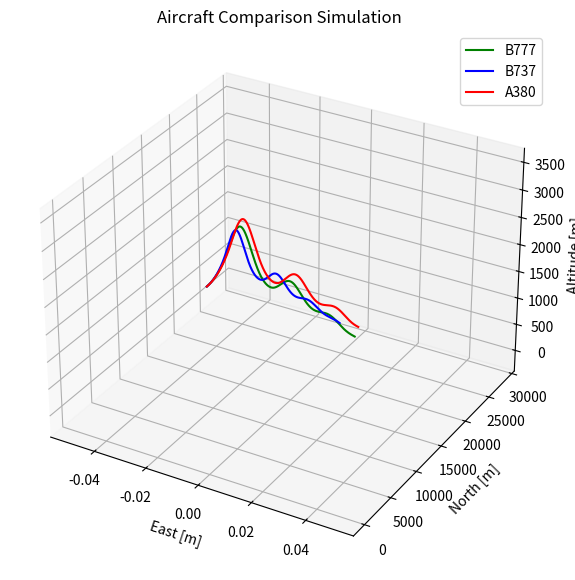
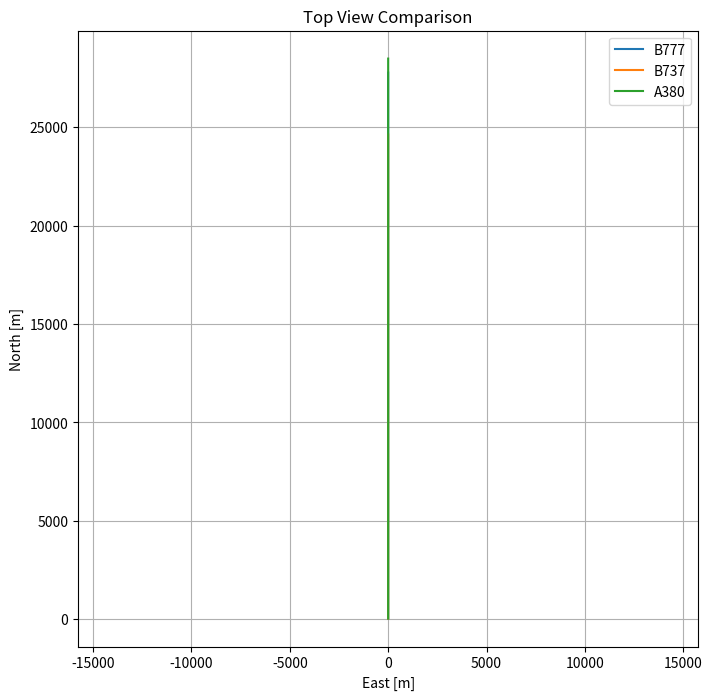

The script that saved these images, in order:
from numpy.typing import NDArray
import numpy as np
import matplotlib.pyplot as plt

class AircraftKinematicsMaxConstrains:
    """
    those are the maximum values for the aircraft kinematics, these are not dependent
    """
    def __init__(
            self,
            v_min: float,
            v_max: float,
            roc_max: float,
            rod_max: float,
            gamma_dot_max: float,
            chi_dot_max: float,
    ) -> None:
        self.v_min: float = v_min                   # v_min        minimum speed (stall)            [m/s]
        self.v_max: float = v_max                   # v_max        maximum speed                    [m/s]
        self.roc_max: float = roc_max               # ROC_max      max rate of climb   ḣ ≤  ROC_max [m/s]
        self.rod_max: float = rod_max               # ROD_max      max rate of descent ḣ ≥ -ROD_max [m/s]
        self.gamma_dot_max: float = gamma_dot_max   # γ_max        max |Δγ/Δt|                      [°/s]
        self.chi_dot_max: float = chi_dot_max       # χ_max        max |Δχ/Δt|                      [°/s]

class AircraftGoal:
    def __init__(self, x: float, y: float, h: float) -> None:
        self.x: float = x  # East  [m]
        self.y: float = y  # North [m]
        self.h: float = h  # Altitude [m]

    def to_array(self) -> NDArray[np.float64]:
        return np.array([self.x, self.y, self.h])

class AircraftKinematicsState:
    def __init__(
            self,
            x: float,
            y: float,
            h: float,
            v: float,
            gamma: float,
            chi: float,
            mass: float,
            C_D: float,
            C_L: float,
            area: float,
            rho: float = 1.225,
            k: float = 0.2,
            C_L_alpha: float = 5.0,
            H: float = 8500.0,
    ) -> None:
        self.x: float = x         # m or lon
        self.y: float = y         # m or lat
        self.h: float = h         # m or feet
        self.v: float = v         # m/s
        self.gamma: float = gamma # γ flight path angle (Flugbahnwinkel)
        self.chi: float = chi     # 𝒳 Track angle / Course angle (Kursbahnwinkel) from North, clockwise

        self.mass: float = mass      # [kg]
        self.C_D: float = C_D        # drag coefficient
        self.C_L: float = C_L        # lift coefficient
        self.area: float = area      # wing reference area [m²]
        self.rho: float = rho        # air density [kg/m³]
        self.k: float = k
        self.C_L_alpha: float = C_L_alpha
        self.H: float = H

    def velocity_vector(self) -> NDArray[np.float64]:
        """
        3-D velocity vector in (East, North, Up):

            ⎡ v·cos(γ)·sin(χ) ⎤   ⎡ ẋ ⎤
        v⃗ = ⎢ v·cos(γ)·cos(χ) ⎥ = ⎢ ẏ ⎥
            ⎣ v·sin(γ)        ⎦   ⎣ ḣ ⎦

        γ = flight path angle
        χ = track angle from True North, clockwise
        """
        return np.array([
            self.v * np.cos(np.radians(self.gamma)) * np.sin(np.radians(self.chi)),
            self.v * np.cos(np.radians(self.gamma)) * np.cos(np.radians(self.chi)),
            self.v * np.sin(np.radians(self.gamma)),
        ])

    def drag_force(self) -> float:
        """
        D = 1/2 · ρ · v² · C_D · A
        """
        rho = self.air_density()
        CD = self.drag_coefficient()
        return 0.5 * rho * self.v ** 2 * CD * self.area

    def lift_force(self) -> float:
        """
        L = 1/2 · ρ · v² · C_L · A
        """
        rho = self.air_density()
        CL = self.lift_coefficient()
        base_lift = 0.5 * rho * self.v ** 2 * CL * self.area
        return base_lift

    def air_density(self) -> float:
        """
        ρ(h) = ρ₀ · e^−h/H
        note: h is in meter
        """
        return self.rho * np.exp(-self.h / self.H)

    def lift_coefficient(self) -> float:
        """
        C_L = C_L_alpha · alpha + C_L0
        note: alpha ist always 0, because of our directed flight model, e.g., see the formula:
        https://walter.bislins.ch/aviatik/index.asp?page=Berechnung+des+Auftriebs
        """
        alpha = 0
        return self.C_L_alpha * alpha + self.C_L

    def drag_coefficient(self) -> float:
        """
        C_D = C_D0 + k · C_L²
        """
        CL = self.lift_coefficient()
        return self.C_D + self.k * CL ** 2

    def to_array(self) -> NDArray[np.float64]:
        return np.array([
            self.x,
            self.y,
            self.h,
            self.v,
            self.gamma,
            self.chi,
            self.mass,
            self.C_D,
            self.C_L,
            self.area
        ])

    @classmethod
    def from_array(cls, arr: NDArray[np.float64]) -> "AircraftKinematicsState":
        return cls(
            x=arr[0],
            y=arr[1],
            h=arr[2],
            v=arr[3],
            gamma=arr[4],
            chi=arr[5],
            mass=arr[6],
            C_D=arr[7],
            C_L=arr[8],
            area=arr[9],
        )


class AircraftEnvironment:
    """
    Point-mass aircraft kinematics (no sideslip / coordinated flight).

    Force balance (Newton, vector form):
        F = m · a = m · v⃗ = (T − D) · t̂ + L · n̂ + m · g⃗

        v̇ = ((T - D) / m) · (v⃗ / ‖v⃗‖) + (L / m) · n⃗ + g⃗

        T   — thrust                     [N]
        D   — drag                       [N]
        L   — lift                       [N]
        m   — aircraft mass              [kg]
        g⃗  = [0, 0, −g]ᵀ   gravity     [m/s²]  (downward)

    Aerodynamic model:
        D = 1/2 · ρ · v² · C_D · A

        L = 1/2 · ρ · v² · C_L · A

        ρ    — air density               [kg/m³]
        v    — aircraft speed            [m/s]
        C_D  — drag coefficient          [-]
        C_L  — lift coefficient          [-]
        A    — reference / wing area     [m²]

    Unit vectors n̂
        t⃗ or F = v⃗ / ‖v⃗‖                        unit tangent
        u⃗      = [0, 0, 1]ᵀ                     vertical unit vector
        b⃗      = (t⃗ × u⃗) / ‖t⃗ × u⃗ ‖             unit binormal  (wing direction)
        n⃗      = b⃗ × t⃗                          unit normal    (lift direction)

    Load factor:
        n  = L / (m · g)
    """

    def __init__(
            self,
            state:       AircraftKinematicsState,
            goal:        AircraftGoal,
            constraints: AircraftKinematicsMaxConstrains,
            dt:          float,
    ) -> None:
        self.state:       AircraftKinematicsState          = state
        self.goal:        AircraftGoal                     = goal
        self.constraints: AircraftKinematicsMaxConstrains  = constraints
        self.dt:          float                            = dt
        self.gravity:     NDArray[np.float64]              = np.array([0.0, 0.0, -9.81])

    def unit_vectors(
            self,
    ) -> tuple[NDArray[np.float64], NDArray[np.float64], NDArray[np.float64]]:
        """
        t⃗   =  v⃗ / ‖v⃗‖                        unit tangent
        u⃗   =  [0, 0, 1]ᵀ                     vertical unit vector
        b⃗   =  (t⃗  × u⃗ ) / ‖t⃗  × u⃗ ‖          unit binormal  (wing direction)
        n⃗   =  b⃗  × t⃗                         unit normal    (lift direction)

        Note:  L⃗ ⊥ v⃗  →   lift is always perpendicular to velocity, but not L⃗ ⊥ φ (roll)

        Returns  (t⃗ , b⃗ , n⃗ )
        """
        # t⃗   =  v⃗ / ‖v⃗‖
        v_vec: NDArray[np.float64] = self.state.velocity_vector()
        t_hat = v_vec / np.linalg.norm(v_vec)

        # u⃗   =  [0, 0, 1]ᵀ
        u_hat = np.array([0.0, 0.0, 1.0])

        # b⃗   =  (t⃗  × u⃗ ) / ‖t⃗  × u⃗ ‖
        b_hat = np.cross(t_hat, u_hat)
        b_hat = b_hat / np.linalg.norm(b_hat)

        # n⃗   =  b⃗  × t⃗
        n_hat = np.cross(b_hat, t_hat)

        return t_hat, b_hat, n_hat

    def unit_vectors_with_roll(
            self,
            roll: float
    ) -> tuple[NDArray[np.float64], NDArray[np.float64], NDArray[np.float64]]:
        """
        t⃗   =  v⃗ / ‖v⃗‖                        unit tangent
        u⃗   =  [0, 0, 1]ᵀ                     vertical unit vector
        b⃗   =  (t⃗  × u⃗ ) / ‖t⃗  × u⃗ ‖          unit binormal  (wing direction)
        n⃗   =  b⃗  × t⃗                         unit normal    (lift direction)

        Note:  L⃗ ⊥ v⃗  →   lift is always perpendicular to velocity, L⃗ ⊥ φ (roll)

        Roll φ:
            rotation of lift vector n⃗ around t⃗

        n⃗_rot = n⃗ cos(φ) + (t⃗ × n⃗) · sin(φ) + t⃗ (t⃗ · n⃗)(1 - cos(φ))

        Returns  (t⃗ , b⃗ , n⃗ )
        """
        # t⃗   =  v⃗ / ‖v⃗‖
        v_vec: NDArray[np.float64] = self.state.velocity_vector()
        t_hat = v_vec / np.linalg.norm(v_vec)

        # u⃗   =  [0, 0, 1]ᵀ
        u_hat = np.array([0.0, 0.0, 1.0])

        # b⃗   =  (t⃗  × u⃗ ) / ‖t⃗  × u⃗ ‖
        b_hat = np.cross(t_hat, u_hat)
        b_hat = b_hat / np.linalg.norm(b_hat)

        # n⃗   =  b⃗  × t⃗
        n_hat = np.cross(b_hat, t_hat)

        # φ = roll angle
        phi = np.radians(roll)

        # n⃗_rot = n⃗ cos(φ) + (t⃗ × n⃗) · sin(φ) + t⃗ (t⃗ · n⃗)(1 - cos(φ))
        n_hat_rot = (
                n_hat * np.cos(phi)
                + np.cross(t_hat, n_hat) * np.sin(phi)
                + t_hat * np.dot(t_hat, n_hat) * (1 - np.cos(phi))
        )

        return t_hat, b_hat, n_hat_rot

    def apply_action(
            self,
            thrust: float,
            flight_path_angle: float,
            roll: float,
    ) -> NDArray[np.float64]:
        """
        Velocity dynamics:
            v̇ = ((T - D) / m) · (v⃗ / ‖v⃗‖) + (L / m) · n⃗ + g⃗

        Position update:
            ẋ = v_x
            ẏ = v_y
            ḣ = v_z

        State update (Euler step):
            v⃗_{k+1} = v⃗_k + v̇ · dt
            p_{k+1} = p_k + v⃗_{k+1} · dt

        Flight path angle update:
            Δγ = γ_cmd - γ
            γ_{k+1} = γ_k + Δγ

        State reconstruction from velocity:
            v = ||v⃗||
            γ = arcsin(v_z / v)
            𝒳 = arctan2(v_x, v_y)

        Heading dynamics:
            𝒳̇ = (g · tan(φ)) / v
            𝒳̇ _{k+1} = 𝒳_k + 𝒳̇ · dt

        Forces:
            D = 1/2 · ρ · v² · C_D · A
            L = 1/2 · ρ · v² · C_L · A

        Unit vectors:
            t⃗ = v⃗ / ||v⃗||
            n⃗ = lift-normal direction (perpendicular to velocity in vertical plane)
        """
        # Δγ = γ_cmd - γ
        gamma_delta = flight_path_angle - self.state.gamma
        # γ_{k+1} = γ_k + Δγ
        self.state.gamma += gamma_delta

        # v⃗
        v_vec = self.state.velocity_vector()

        # t⃗ , _, n⃗
        t_hat, _, n_hat = self.unit_vectors()
        t_hat, _, n_hat = self.unit_vectors_with_roll(roll)
        # maybe n is not right here

        # D = 1/2 · ρ · v² · C_D · A
        drag = self.state.drag_force()
        # L = 1/2 · ρ · v² · C_L · A
        lift = self.state.lift_force()

        # v̇ = ((T - D) / m) · (v⃗ / ‖v⃗‖) + (L / m) · n⃗ + g⃗
        v_dot = (
                ((thrust - drag) / self.state.mass) * t_hat
                + (lift / self.state.mass) * n_hat
                + self.gravity
        )

        # v⃗_{k+1} = v⃗_k + v̇ · dt
        v_vec = v_vec + v_dot * self.dt

        # p_{k+1} = p_k + v⃗_{k+1} · dt
        self.state.x += v_vec[0] * self.dt
        self.state.y += v_vec[1] * self.dt
        self.state.h += v_vec[2] * self.dt

        # v = ||v⃗||
        self.state.v = np.linalg.norm(v_vec)

        # γ = arcsin(v_z / v)
        self.state.gamma = np.degrees(np.arcsin(v_vec[2] / self.state.v))

        # 𝒳 = arctan2(v_x, v_y)
        #self.state.chi = np.degrees(np.arctan2(v_vec[0], v_vec[1]))

        # 𝒳̇ = (g · tan(φ)) / v
        chi_dot = (9.81 * np.tan(np.radians(roll))) / max(self.state.v, 1e-6)
        # 𝒳̇ _{k+1} = 𝒳_k + 𝒳̇ · dt
        self.state.chi += np.degrees(chi_dot * self.dt)

        return self.state.to_array()

    def apply_action_2(
            self,
            thrust: float,
            load_factor: float,
            roll: float,
    ) -> NDArray[np.float64]:
        """
        Velocity dynamics:
            v̇ = ((T - D) / m) · (v⃗ / ‖v⃗‖) + (L / m) · n⃗ + g⃗

        Position update:
            ẋ = v_x
            ẏ = v_y
            ḣ = v_z

        State update (Euler step):
            v⃗_{k+1} = v⃗_k + v̇ · dt
            p_{k+1} = p_k + v⃗_{k+1} · dt

        Flight path angle update:
            Δγ = γ_cmd - γ
            γ_{k+1} = γ_k + Δγ

        State reconstruction from velocity:
            v = ||v⃗||
            γ = arcsin(v_z / v)
            𝒳 = arctan2(v_x, v_y)

        Heading dynamics:
            𝒳̇ = (g · tan(φ)) / v
            𝒳̇ _{k+1} = 𝒳_k + 𝒳̇ · dt

        Forces:
            D = 1/2 · ρ · v² · C_D · A
            L = 1/2 · ρ · v² · C_L · A

        Unit vectors:
            t⃗ = v⃗ / ||v⃗||
            n⃗ = lift-normal direction (perpendicular to velocity in vertical plane)
            n⃗ = L / (m · g)
        """

        # v⃗
        v_vec = self.state.velocity_vector()

        # t⃗ , _, n⃗
        t_hat, _, n_hat = self.unit_vectors()
        t_hat, _, n_hat = self.unit_vectors_with_roll(roll)

        # D = 1/2 · ρ · v² · C_D · A
        drag = self.state.drag_force()
        # L = 1/2 · ρ · v² · C_L · A
        # lift is included in the load factor now
        max_lift = self.state.lift_force()
        # L = n · m · g
        requested_lift = load_factor * self.state.mass * 9.81
        actual_lift = min(requested_lift, max_lift)

        # when thrust is 1.0, then the velocity stays the same, otherwise increase or decrease
        # todo: this can cause an overflow
        # gamma = np.radians(self.state.gamma)
        # T_trim = drag + self.state.mass * 9.81 * np.sin(gamma)
        # thrust = T_trim * thrust

        # v̇ = ((T - D) / m) · (v⃗ / ‖v⃗‖) + (L / m) · n⃗ + g⃗
        v_dot = (
                ((thrust - drag) / self.state.mass) * t_hat
                + (actual_lift / self.state.mass) * n_hat # old code: + (lift / self.state.mass) * n_hat
                + self.gravity
        )

        # v⃗_{k+1} = v⃗_k + v̇ · dt
        v_vec = v_vec + v_dot * self.dt

        # p_{k+1} = p_k + v⃗_{k+1} · dt
        self.state.x += v_vec[0] * self.dt
        self.state.y += v_vec[1] * self.dt
        self.state.h += v_vec[2] * self.dt

        # v = ||v⃗||
        self.state.v = np.linalg.norm(v_vec)

        # γ = arcsin(v_z / v)
        #self.state.gamma = np.degrees(np.arcsin(v_vec[2] / self.state.v))

        # 𝒳 = arctan2(v_x, v_y)
        # self.state.chi = np.degrees(np.arctan2(v_vec[0], v_vec[1]))

        # γ̇ = (v * v̇_z - v_z * v̇) / (v² * cos(γ))
        # v = ||v⃗||
        # v̇ = (v⃗ · v̇⃗) / ||v⃗||   (scalar speed derivative)
        v_dot_scalar = np.dot(v_vec, v_dot) / max(self.state.v, 1e-6)

        # γ̇ = (v * v̇_z - v_z * v̇) / (v² * cos(γ))
        gamma_dot = (
                (self.state.v * v_dot[2] - v_vec[2] * v_dot_scalar)
                / max(self.state.v ** 2 * np.cos(np.radians(self.state.gamma)), 1e-6)
        )
        # γ_{k+1} = γ_k + γ̇ · dt
        self.state.gamma += np.degrees(gamma_dot * self.dt)

        # 𝒳̇ = (g · tan(φ)) / v
        chi_dot = (9.81 * np.tan(np.radians(roll))) / max(self.state.v, 1e-6)
        # 𝒳̇ _{k+1} = 𝒳_k + 𝒳̇ · dt
        self.state.chi += np.degrees(chi_dot * self.dt)

        return self.state.to_array()

def main():
    dt = 0.1
    steps = 500

    state: AircraftKinematicsState = AircraftKinematicsState(
        x=0.0,
        y=0.0,
        h=3000.0,
        v=120.0,
        gamma=0.0,
        chi=45.0,
        mass=6000.0,
        C_D=0.03,
        C_L=0.8,
        area=16.2
    )

    constraints: AircraftKinematicsMaxConstrains = AircraftKinematicsMaxConstrains(
        v_min=60,
        v_max=250,
        roc_max=20,
        rod_max=20,
        gamma_dot_max=15,
        chi_dot_max=15
    )

    goal: AircraftGoal = AircraftGoal(
        x=40000.0,
        y=25000.0,
        h=1000.0
    )

    env: AircraftEnvironment = AircraftEnvironment(
        state=state,
        goal=goal,
        constraints=constraints,
        dt=dt
    )

    trajectory = []

    for _ in range(steps):
        thrust = 20000.0

        flight_path_angle = -2.0

        roll = -30.0

        state_vec = env.apply_action(
            thrust=thrust,
            flight_path_angle=flight_path_angle,
            roll=roll
        )

        trajectory.append(state_vec.copy())

    trajectory = np.array(trajectory)

    fig = plt.figure()
    ax = fig.add_subplot(111, projection='3d')

    ax.plot(
        trajectory[:, 0],
        trajectory[:, 1],
        trajectory[:, 2],
        label="Trajectory"
    )

    ax.scatter(
        trajectory[0, 0],
        trajectory[0, 1],
        trajectory[0, 2],
        color="green",
        s=80,
        label="Start"
    )

    ax.scatter(
        trajectory[-1, 0],
        trajectory[-1, 1],
        trajectory[-1, 2],
        color="red",
        s=80,
        label="End"
    )

    ax.set_xlabel("East [m]")
    ax.set_ylabel("North [m]")
    ax.set_zlabel("Altitude [m]")

    plt.title("Aircraft Trajectory Simulation")
    plt.legend()

    plt.show()

def main2():
    dt = 0.1
    steps = 500

    constraints = AircraftKinematicsMaxConstrains(
        v_min=60,
        v_max=250,
        roc_max=20,
        rod_max=20,
        gamma_dot_max=15,
        chi_dot_max=15
    )

    goal = AircraftGoal(
        x=40000.0,
        y=25000.0,
        h=1000.0
    )

    state_left = AircraftKinematicsState(
        x=0.0, y=0.0, h=3000.0,
        v=120.0, gamma=0.0, chi=0.0,
        mass=6000.0, C_D=0.03, C_L=0.8, area=16.2
    )

    env_left = AircraftEnvironment(state_left, goal, constraints, dt)

    state_right = AircraftKinematicsState(
        x=0.0, y=0.0, h=3000.0,
        v=120.0, gamma=0.0, chi=0.0,
        mass=6000.0, C_D=0.03, C_L=0.8, area=16.2
    )

    env_right = AircraftEnvironment(state_right, goal, constraints, dt)

    traj_left = []
    traj_right = []

    thrust_1 = 20000.0
    thrust_2 = 20000.0
    flight_path_angle_1 = 10.0
    flight_path_angle_2 = -10.0

    roll_left = -30.0
    roll_right = +30.0

    for _ in range(steps):
        traj_left.append(
            env_left.apply_action(
                thrust=thrust_1,
                flight_path_angle=flight_path_angle_1,
                roll=roll_left
            ).copy()
        )

        traj_right.append(
            env_right.apply_action(
                thrust=thrust_2,
                flight_path_angle=flight_path_angle_2,
                roll=roll_right
            ).copy()
        )

    traj_left = np.array(traj_left)
    traj_right = np.array(traj_right)

    fig = plt.figure(figsize=(10, 7))
    ax = fig.add_subplot(111, projection='3d')

    ax.plot(
        traj_left[:, 0],
        traj_left[:, 1],
        traj_left[:, 2],
        label="Left Turn",
        color="blue"
    )

    ax.plot(
        traj_right[:, 0],
        traj_right[:, 1],
        traj_right[:, 2],
        label="Right Turn",
        color="orange"
    )

    # Start points
    ax.scatter(traj_left[0, 0], traj_left[0, 1], traj_left[0, 2], color="green", s=60)
    ax.scatter(traj_right[0, 0], traj_right[1, 1], traj_right[0, 2], color="green", s=60)

    ax.set_xlabel("East [m]")
    ax.set_ylabel("North [m]")
    ax.set_zlabel("Altitude [m]")
    ax.set_title("Opposite Bank Angle Test (Left vs Right Turn)")
    ax.legend()

    plt.show()

    fig2, ax2 = plt.subplots(figsize=(8, 8))

    ax2.plot(
        traj_left[:, 0],
        traj_left[:, 1],
        label="Left Turn"
    )

    ax2.plot(
        traj_right[:, 0],
        traj_right[:, 1],
        label="Right Turn"
    )

    ax2.scatter(
        traj_left[0, 0],
        traj_left[0, 1],
        s=80,
        label="Start"
    )

    ax2.scatter(
        traj_left[-1, 0],
        traj_left[-1, 1],
        s=80,
        label="Left End"
    )

    ax2.scatter(
        traj_right[-1, 0],
        traj_right[-1, 1],
        s=80,
        label="Right End"
    )

    ax2.set_xlabel("East [m]")
    ax2.set_ylabel("North [m]")

    ax2.set_title("Top View (East-North Plane)")

    ax2.axis("equal")
    ax2.grid(True)
    ax2.legend()

    plt.show()

def main3():
    dt = 0.1
    steps = 2000

    constraints = AircraftKinematicsMaxConstrains(
        v_min=60,
        v_max=300,
        roc_max=20,
        rod_max=20,
        gamma_dot_max=15,
        chi_dot_max=15
    )

    goal = AircraftGoal(
        x=40000.0,
        y=25000.0,
        h=1000.0
    )

    # Boeing 777
    b777 = AircraftKinematicsState(
        x=0.0, y=0.0, h=3000.0,
        v=230.0, gamma=0.0, chi=0.0,
        mass=297000.0,
        C_D=0.025,
        C_L=0.7,
        area=427.8
    )

    # Boeing 737
    b737 = AircraftKinematicsState(
        x=0.0, y=0.0, h=3000.0,
        v=220.0, gamma=0.0, chi=0.0,
        mass=65000.0,
        C_D=0.028,
        C_L=0.7,
        area=124.6
    )

    # A380
    a380 = AircraftKinematicsState(
        x=0.0, y=0.0, h=3000.0,
        v=240.0, gamma=0.0, chi=0.0,
        mass=560000.0,
        C_D=0.025,
        C_L=0.65,
        area=845.0
    )

    env_b777 = AircraftEnvironment(b777, goal, constraints, dt)
    env_b737 = AircraftEnvironment(b737, goal, constraints, dt)
    env_a380 = AircraftEnvironment(a380, goal, constraints, dt)

    traj_777, traj_b, traj_a = [], [], []

    thrust = 10000.0
    load_factor = 1.2
    roll = 0.0

    for _ in range(steps):
        traj_777.append(env_b777.apply_action_2(thrust, load_factor, roll).copy())
        traj_b.append(env_b737.apply_action_2(thrust, load_factor, roll).copy())
        traj_a.append(env_a380.apply_action_2(thrust, load_factor, roll).copy())

    traj_777 = np.array(traj_777)
    traj_b = np.array(traj_b)
    traj_a = np.array(traj_a)

    fig = plt.figure(figsize=(10, 7))
    ax = fig.add_subplot(111, projection='3d')

    ax.plot(traj_777[:, 0], traj_777[:, 1], traj_777[:, 2], label="B777", color="green")
    ax.plot(traj_b[:, 0], traj_b[:, 1], traj_b[:, 2], label="B737", color="blue")
    ax.plot(traj_a[:, 0], traj_a[:, 1], traj_a[:, 2], label="A380", color="red")

    ax.set_xlabel("East [m]")
    ax.set_ylabel("North [m]")
    ax.set_zlabel("Altitude [m]")
    ax.set_title("Aircraft Comparison Simulation")
    ax.legend()

    plt.show()

    fig2, ax2 = plt.subplots(figsize=(8, 8))

    ax2.plot(traj_777[:, 0], traj_777[:, 1], label="B777")
    ax2.plot(traj_b[:, 0], traj_b[:, 1], label="B737")
    ax2.plot(traj_a[:, 0], traj_a[:, 1], label="A380")

    ax2.set_xlabel("East [m]")
    ax2.set_ylabel("North [m]")
    ax2.set_title("Top View Comparison")
    ax2.axis("equal")
    ax2.grid(True)
    ax2.legend()

    plt.show()

def main4():
    dt = 0.1
    steps = 500

    state = AircraftKinematicsState(
        x=0.0,
        y=0.0,
        h=3000.0,
        v=120.0,
        gamma=0.0,
        chi=0.0,
        mass=6000.0,
        C_D=0.03,
        C_L=0.8,
        area=16.2
    )

    constraints = AircraftKinematicsMaxConstrains(
        v_min=60,
        v_max=250,
        roc_max=20,
        rod_max=20,
        gamma_dot_max=15,
        chi_dot_max=15
    )

    goal = np.array([4000.0, 2500.0, 3000.0])

    env = AircraftEnvironment(state, AircraftGoal(*goal), constraints, dt)

    trajectory = []

    Tf = steps * dt

    for _ in range(steps):
        p0 = np.array([state.x, state.y, state.h])

        v_vec = state.velocity_vector()

        v_req = (goal - p0) / Tf
        a_req = (v_req - v_vec) / Tf

        t_hat, _, n_hat = env.unit_vectors()

        g_vec = env.gravity

        drag = state.drag_force()

        # T = m ( v̇ · t̂ ) + D
        T = state.mass * np.dot(a_req, t_hat) + drag

        lift_needed = state.mass * np.dot(a_req - g_vec, n_hat)
        # n = ((v̇ - g) · n̂) / g
        n = lift_needed / (state.mass * 9.81)

        chi_dot_req = np.arctan2(
            goal[1] - state.y,
            goal[0] - state.x
        ) - np.radians(state.chi)

        # φ = arctan( v · 𝒳̇ / g )
        phi = np.arctan((state.v * chi_dot_req) / 9.81)

        state_vec = env.apply_action_2(
            thrust=T,
            load_factor=n,
            roll=np.degrees(phi)
        )

        trajectory.append(state_vec.copy())

    trajectory = np.array(trajectory)

    fig = plt.figure()
    ax = fig.add_subplot(111, projection='3d')

    ax.plot(
        trajectory[:, 0],
        trajectory[:, 1],
        trajectory[:, 2],
        label="Inverse Trajectory"
    )

    ax.scatter(0, 0, 3000, color="green", s=80, label="Start")
    ax.scatter(goal[0], goal[1], goal[2], color="red", s=80, label="Goal")

    ax.set_xlabel("East [m]")
    ax.set_ylabel("North [m]")
    ax.set_zlabel("Altitude [m]")

    plt.title("Inverse Aircraft Control (T, n, φ)")
    plt.legend()
    plt.show()

if __name__ == "__main__":
    main3()
